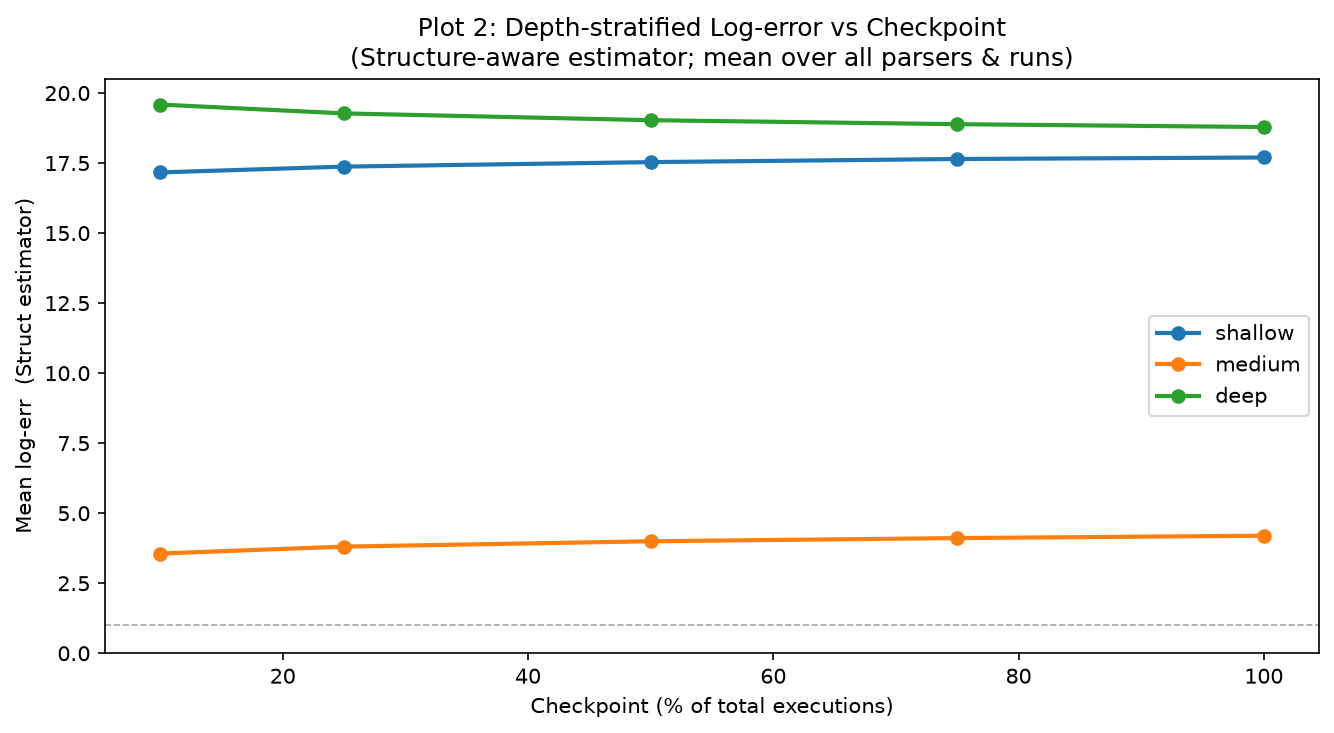

The file beside this chart, header and first rows:
checkpoint, checkpoint_pct, depth_bin, mean_log_err
0.1, 10.0, deep, 19.59
0.1, 10.0, medium, 3.559
0.1, 10.0, shallow, 17.17
0.25, 25.0, deep, 19.27
0.25, 25.0, medium, 3.807
0.25, 25.0, shallow, 17.37
0.5, 50.0, deep, 19.03
0.5, 50.0, medium, 3.998
0.5, 50.0, shallow, 17.53
0.75, 75.0, deep, 18.89
0.75, 75.0, medium, 4.112
0.75, 75.0, shallow, 17.65
1.0, 100.0, deep, 18.79
1.0, 100.0, medium, 4.196
1.0, 100.0, shallow, 17.7
